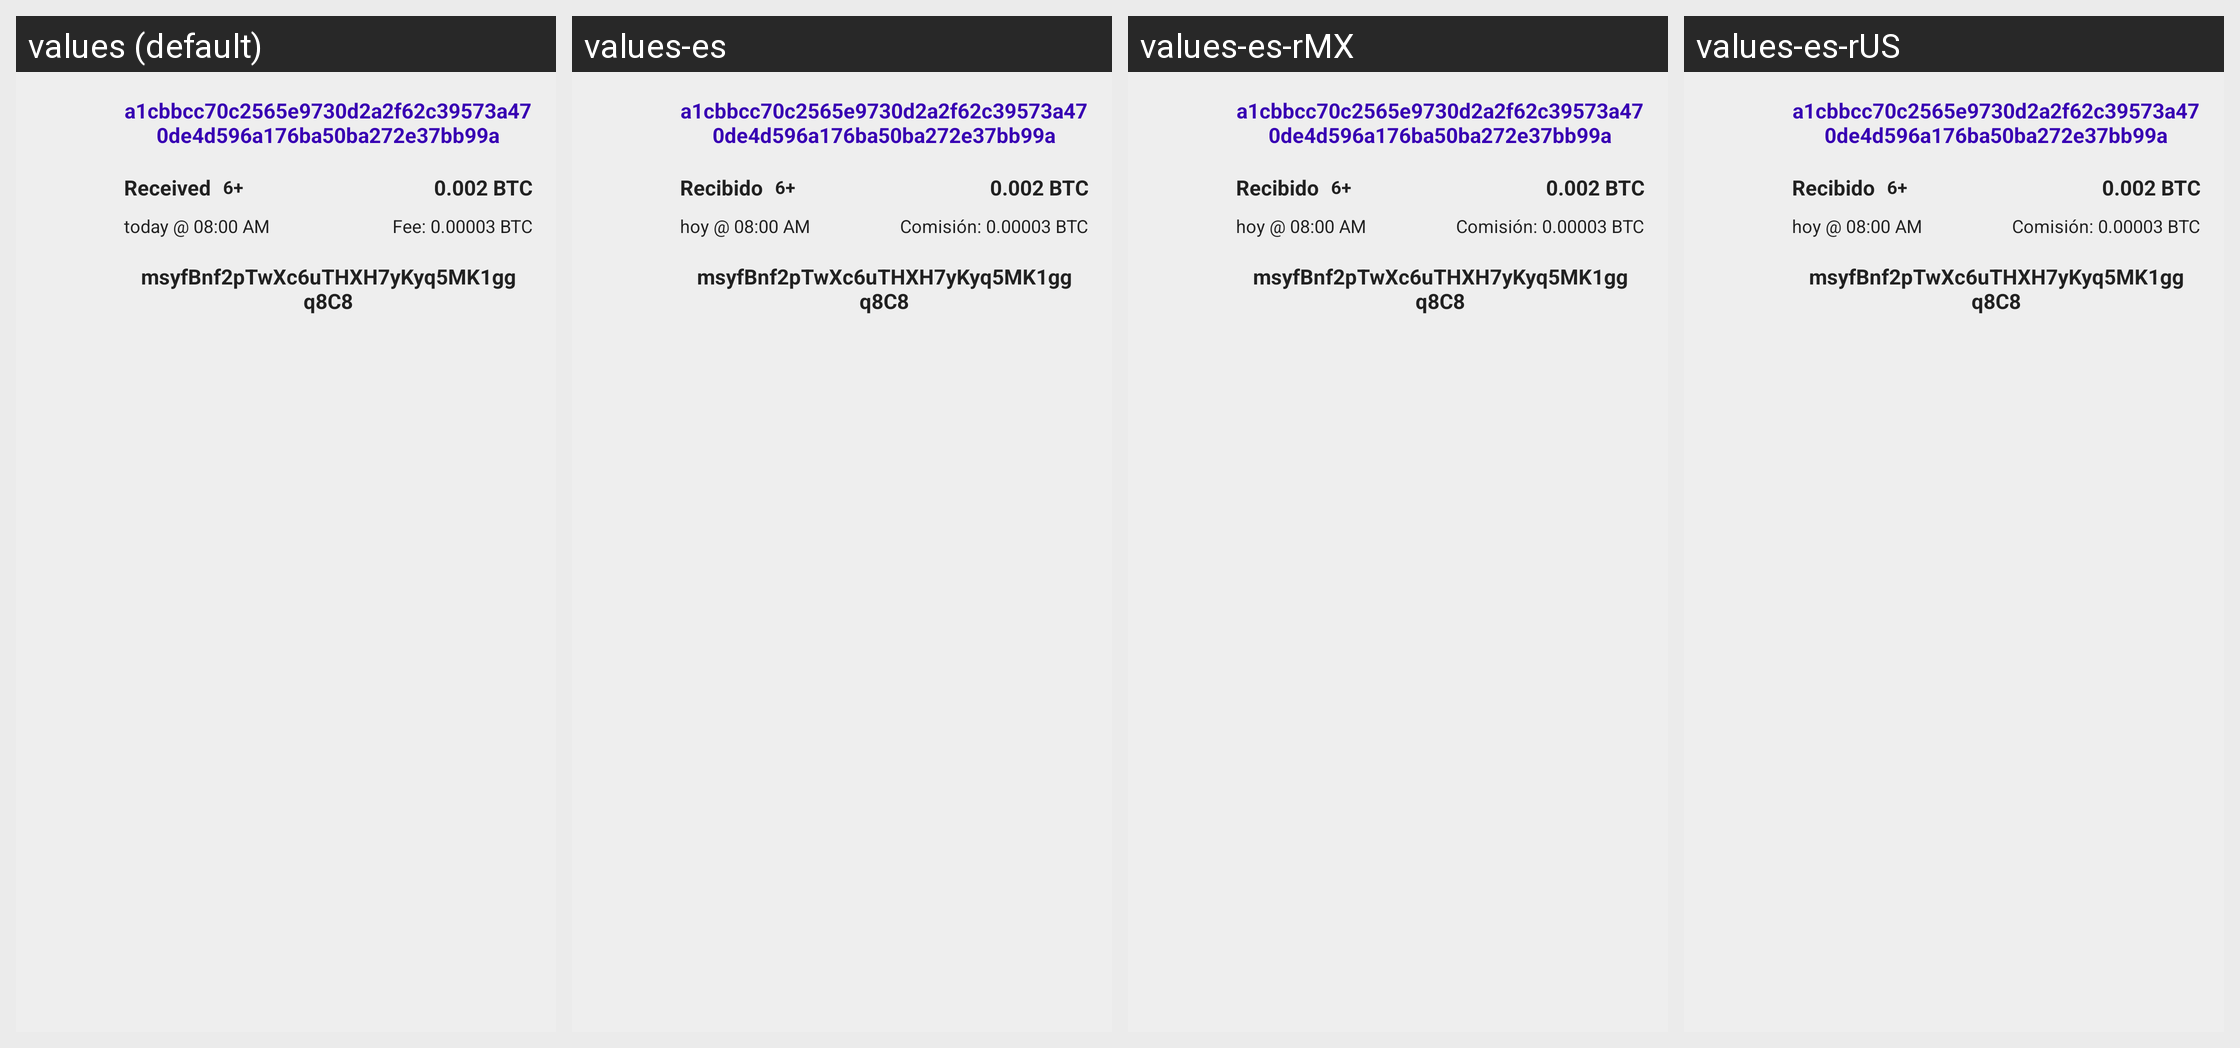

This grid shows one Android layout under several languages. Give, for every string resource on the screen, its name, the default text and each shown locale's text.
Android screen res/layout/recycler_transactions_history.xml rendered under 4 locales, left to right: values (default), values-es, values-es-rMX, values-es-rUS. Device: Nexus 5 (rendered at 1080×1920; each locale shown at half size, 540×960, under a caption strip naming it); theme AppTheme.
Strings drawn on this screen, with the default value and each locale's value (text and hints the layout hard-codes, and strings that could not be matched under every locale, appear in the picture but are not listed):

tx_hash_sample
  values: a1cbbcc70c2565e9730d2a2f62c39573a470de4d596a176ba50ba272e37bb99a
  values-es: a1cbbcc70c2565e9730d2a2f62c39573a470de4d596a176ba50ba272e37bb99a  [not translated; the default value is used]
  values-es-rMX: a1cbbcc70c2565e9730d2a2f62c39573a470de4d596a176ba50ba272e37bb99a  [not translated; the default value is used]
  values-es-rUS: a1cbbcc70c2565e9730d2a2f62c39573a470de4d596a176ba50ba272e37bb99a  [not translated; the default value is used]

operation_kind_sample
  values: Received
  values-es: Recibido
  values-es-rMX: Recibido
  values-es-rUS: Recibido

commited_sample_text
  values: 6+
  values-es: 6+  [not translated; the default value is used]
  values-es-rMX: 6+  [not translated; the default value is used]
  values-es-rUS: 6+  [not translated; the default value is used]

amount_sample_text
  values: 0.002 BTC
  values-es: 0.002 BTC  [not translated; the default value is used]
  values-es-rMX: 0.002 BTC  [not translated; the default value is used]
  values-es-rUS: 0.002 BTC  [not translated; the default value is used]

fee_sample_text
  values: Fee: 0.00003 BTC
  values-es: Comisión: 0.00003 BTC
  values-es-rMX: Comisión: 0.00003 BTC
  values-es-rUS: Comisión: 0.00003 BTC

address_sample
  values: msyfBnf2pTwXc6uTHXH7yKyq5MK1ggq8C8
  values-es: msyfBnf2pTwXc6uTHXH7yKyq5MK1ggq8C8  [not translated; the default value is used]
  values-es-rMX: msyfBnf2pTwXc6uTHXH7yKyq5MK1ggq8C8  [not translated; the default value is used]
  values-es-rUS: msyfBnf2pTwXc6uTHXH7yKyq5MK1ggq8C8  [not translated; the default value is used]
